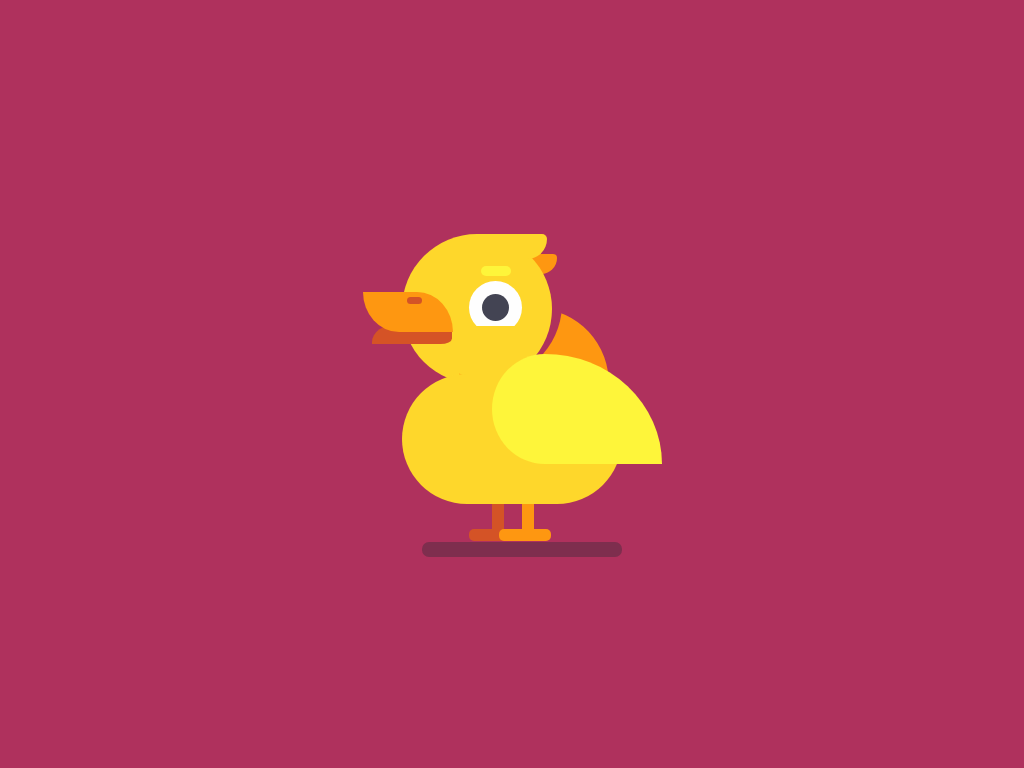

Give the HTML and CSS whose rendering is this image.

<!-- file: index.html -->
<!DOCTYPE html>
<html lang="en">
  <head>
    <meta charset="utf-8">
    <meta name="viewport" content="width=device-width, initial-scale=1.0">
    <title>Cute Duck CSS Art</title>
    <!-- Stylesheet -->
    <link rel="stylesheet" href="style.css">
  </head>
  <body>
    <div class="container">
      <div class="duck-body"></div>
      <div class="feather"></div>
      <div class="eye"></div>
      <div class="beak"></div>
      <div class="leg"></div>
    </div>
  </body>
</html>


/* file: style.css */
*,
*:before,
*:after {
  padding: 0;
  margin: 0;
  box-sizing: border-box;
}

body {
  background-color: #af315d;
}

.container {
  height: 500px;
  width: 420px;
  position: absolute;
  transform: translate(-50%, -50%);
  top: 50%;
  left: 50%;
}

.duck-body {
  background-color: #fed72b;
  height: 150px;
  width: 150px;
  top: 100px;
  left: 100px;
  position: absolute;
  border-radius: 50%;
}

.duck-body::before {
  background-color: transparent;  
  height: 150px;
  width: 150px;
  left: 10px;
  top: -5px;
  position: absolute;
  content: "";
  box-shadow: 80px 45px 0 #fe9711;
  border-radius: 50%;
  transform: rotate(30deg);
}

.duck-body::after {
  background-color: #fed72b;
  height: 130px;
  width: 220px;
  top: 140px;
  position: absolute;
  content: "";
  border-radius: 70px;
}

.feather {
  background-color: #fef53a;
  height: 110px;
  width: 170px;
  top: 220px;
  left: 190px;
  position: absolute;
  border-radius: 31% 69% 69% 31%/ 50% 100% 0 50%;
}

.feather::before {
  background-color: #fe9711;
  width: 80px;
  height: 20px;
  top: -100px;
  left: -15px;
  z-index: -1;
  position: absolute;
  content: "";
  border-radius: 0 5px 20px 0;
}

.feather::after {
  background-color: #fed72b;
  height: 25px;
  width: 70px;
  top: -120px;
  left: -15px;
  position: absolute;
  content: "";
  border-radius: 0 5px 20px 0;
}

.eye { 
  background-color: #434453;
  height: 27px;
  width: 27px;
  top: 160px;
  left: 180px;
  position: absolute;
  border-radius: 50%;
  box-shadow: 0 0 0 13px #fefefe;
}

.eye::before {  
  background-color: #fef53a;
  height: 10px;
  width: 30px;
  bottom: 45px;
  left: -1px;
  position: absolute;
  content: "";
  border-radius: 5px;
}

.eye::after {
  background-color: #fed72b;
  height: 20px;
  width: 50px;
  top: 32px;
  left: -10px;
  position: absolute;
  content: "";
}

.beak {
  background-color: #d55326;
  height: 20px;
  width: 80px;
  top: 190px;
  left: 70px;
  position: absolute;
  border-radius: 35% 10% 16% 0 / 100% 0 30% 10%;
}

.beak::before {
  background-color: #fe9711;
  height: 40px;
  width: 90px;
  bottom: 12px;
  right: -1px;
  position: absolute;
  content: "";
  border-radius: 0 40% 0 40%/0 100% 0 100%;
}

.beak::after {
  background-color: #d45326;
  height: 7px;
  width: 15px;
  bottom: 40px;
  right: 30px;  
  position: absolute;
  content: "";
  border-radius: 5px;
}

.leg {
  background-color: #fe9711;
  height: 30px;
  width: 12px;
  top: 370px;
  left: 220px;
  position: absolute;
  box-shadow: -30px 0 #d45326;
}

.leg::before {
  background-color: #fe9711;
  height: 12px;
  width: 52px;
  left: -23px;
  top: 25px;
  position: absolute;
  content: "";
  border-radius: 5px;
  box-shadow: -30px 0 #d45326;
}

.leg::after {
  background-color: #7e2e4e;
  height: 15px;
  width: 200px;
  top: 38px;
  left: -100px;
  position: absolute;
  content: "";
  border-radius: 7px;
}
